Run: headless pygame with SDL's dummy video driver; simulated clock (each Clock.tick advances the game by its frame time, no real sleeping); random seed 0; keys injected as events and as key.get_pressed() state; no mouse input.
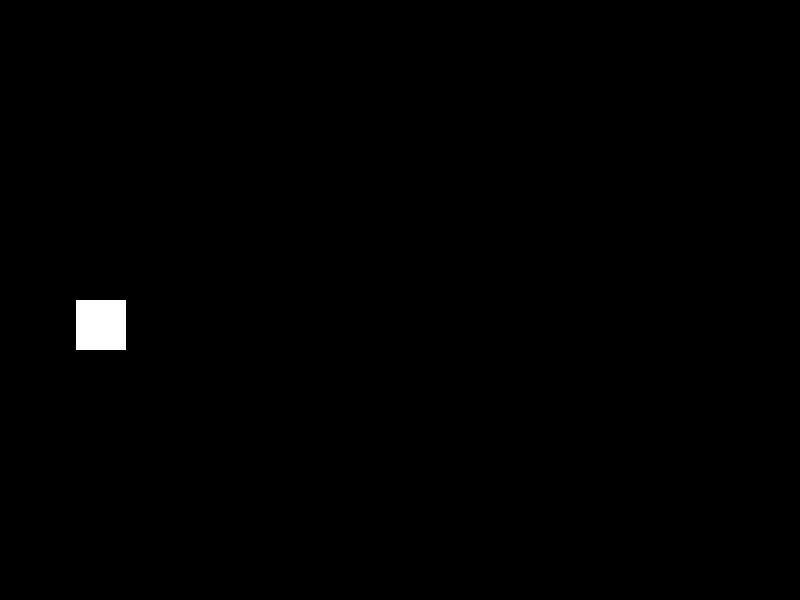
Frame 1 of 4 · flips 1–60 · no input
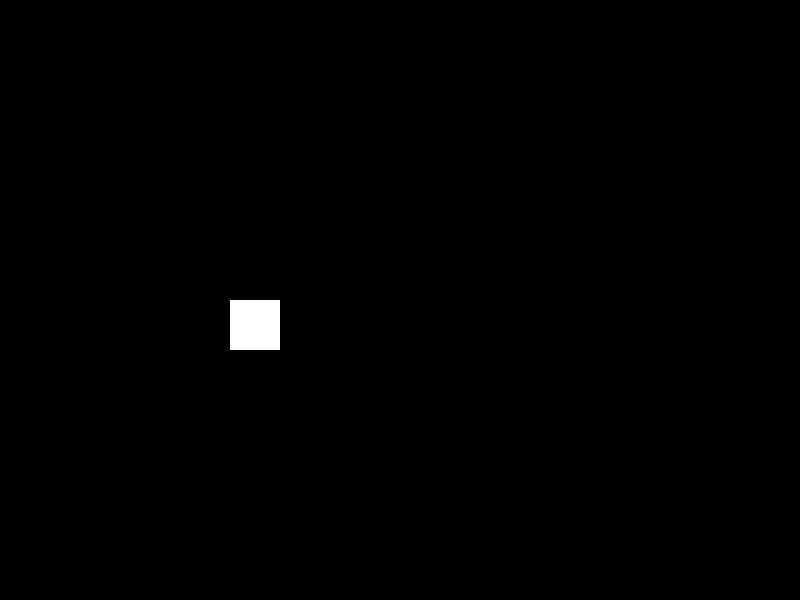
Frame 2 of 4 · flips 61–180 · tapped SPACE, RETURN · held RIGHT (→), D
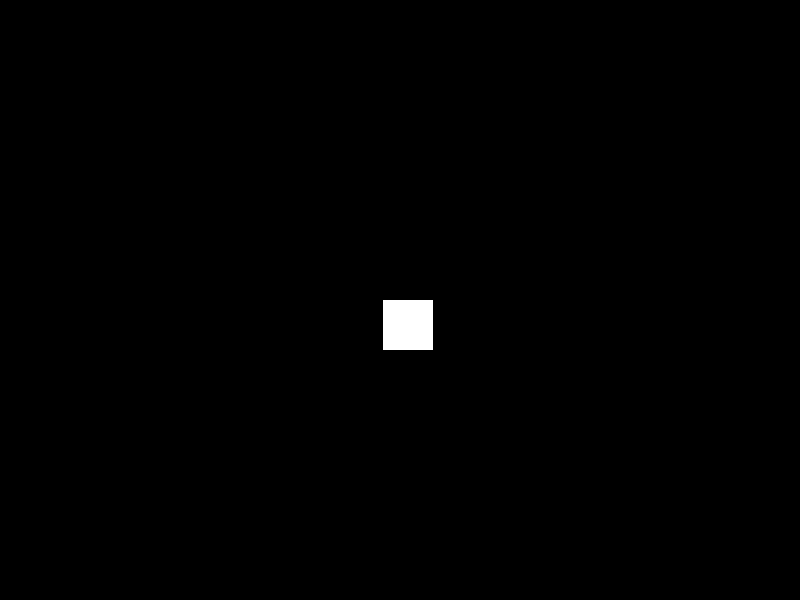
Frame 3 of 4 · flips 181–300 · held DOWN (↓), S
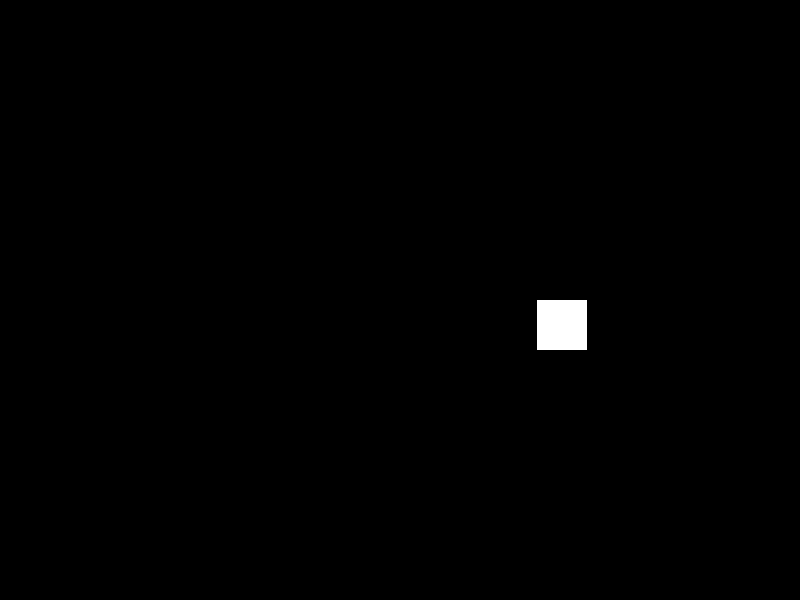
Frame 4 of 4 · flips 301–420 · held LEFT (←), A, UP (↑), W

The pygame program that drew these frames:

import pygame
import sys

# 초기화
pygame.init()

# 창 크기 설정
screen = pygame.display.set_mode((800, 600))

# 배달원 위치 초기화
deliverer_position = [0, 300]

# 이동 속도 설정 (픽셀/초)
speed = 800 // 10  # 스크린을 가로지르는 데 10초 걸리도록 설정

# 시계 객체 생성
clock = pygame.time.Clock()

while True:
    for event in pygame.event.get():
        if event.type == pygame.QUIT:
            pygame.quit()
            sys.exit()

    # 배경색을 검은색으로 설정
    screen.fill((0, 0, 0))

    # 배달원의 위치 업데이트
    deliverer_position[0] += speed * (clock.get_time() / 1000)  # 속도 * 시간 = 이동 거리

    # 배달원 그리기 (여기서는 간단하게 사각형으로 그립니다)
    pygame.draw.rect(screen, (255, 255, 255), (*deliverer_position, 50, 50))

    # 화면 업데이트
    pygame.display.flip()

    # 프레임 간 시간 측정
    clock.tick(60)
